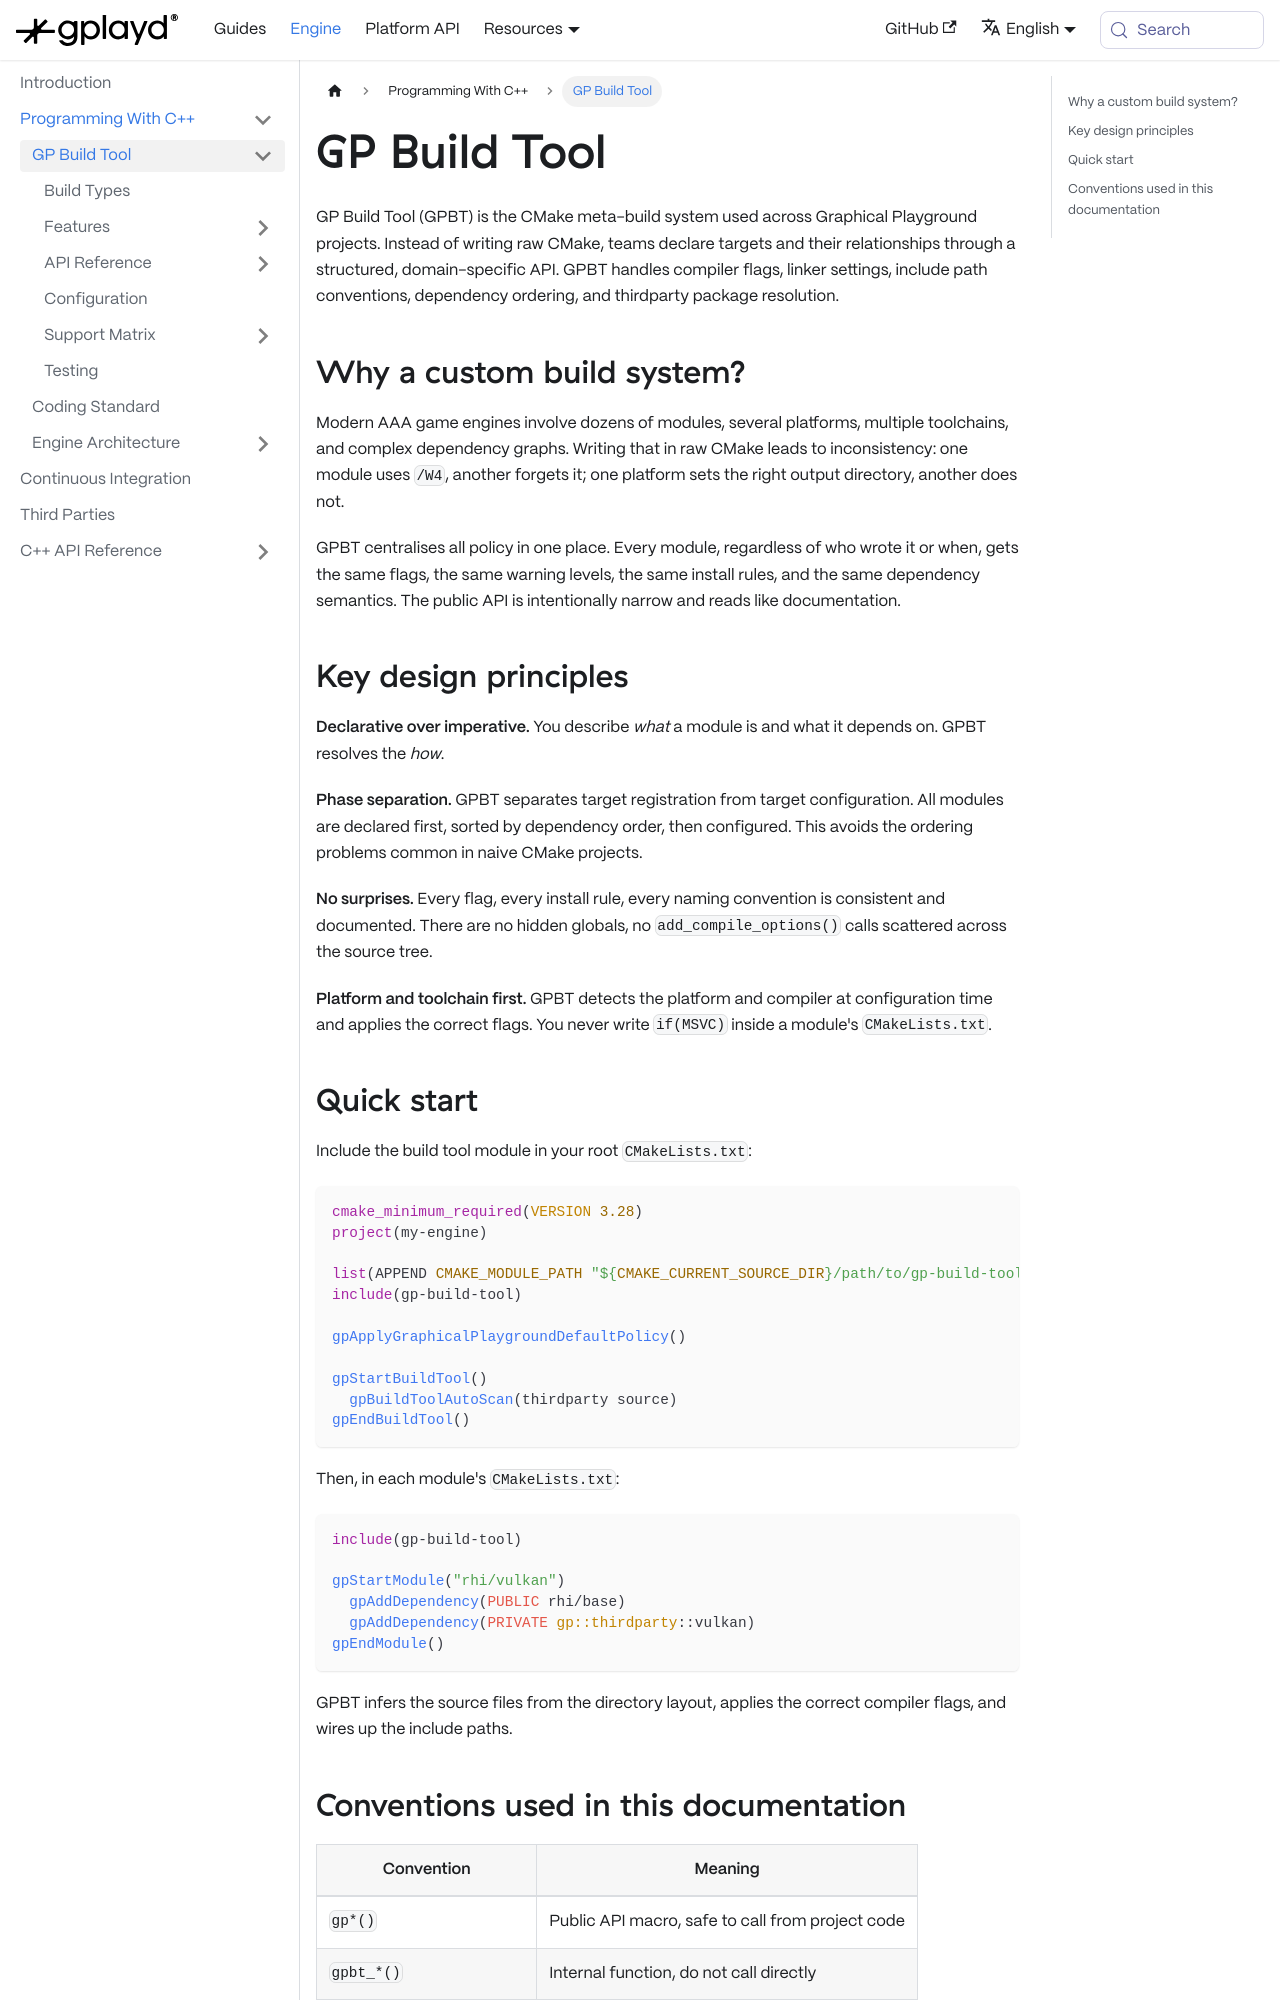

repository: GraphicalPlayground/gp-docs · page: docs/gp-engine/Programming With C++/GP Build Tool.html · generator: docusaurus

---
sidebar_position: 0
title: GP Build Tool
description: The CMake meta-build system for Graphical Playground projects. Wraps CMake with a structured, platform-aware API designed for AAA game engine development.
tags:
  - build tool
  - cmake
  - build system
  - thirdparty
  - c++
---

GP Build Tool (GPBT) is the CMake meta-build system used across Graphical Playground projects. Instead of writing raw CMake, teams declare targets and their relationships through a structured, domain-specific API. GPBT handles compiler flags, linker settings, include path conventions, dependency ordering, and thirdparty package resolution.

## Why a custom build system?

Modern AAA game engines involve dozens of modules, several platforms, multiple toolchains, and complex dependency graphs. Writing that in raw CMake leads to inconsistency: one module uses `/W4`, another forgets it; one platform sets the right output directory, another does not.

GPBT centralises all policy in one place. Every module, regardless of who wrote it or when, gets the same flags, the same warning levels, the same install rules, and the same dependency semantics. The public API is intentionally narrow and reads like documentation.

## Key design principles

**Declarative over imperative.** You describe _what_ a module is and what it depends on. GPBT resolves the _how_.

**Phase separation.** GPBT separates target registration from target configuration. All modules are declared first, sorted by dependency order, then configured. This avoids the ordering problems common in naive CMake projects.

**No surprises.** Every flag, every install rule, every naming convention is consistent and documented. There are no hidden globals, no `add_compile_options()` calls scattered across the source tree.

**Platform and toolchain first.** GPBT detects the platform and compiler at configuration time and applies the correct flags. You never write `if(MSVC)` inside a module's `CMakeLists.txt`.
